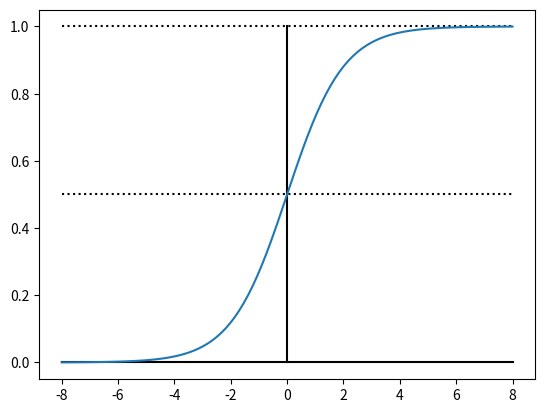
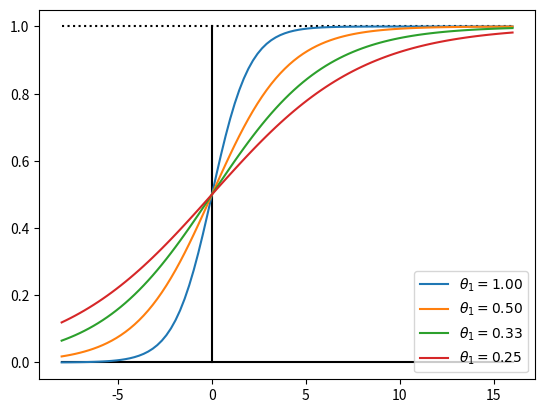
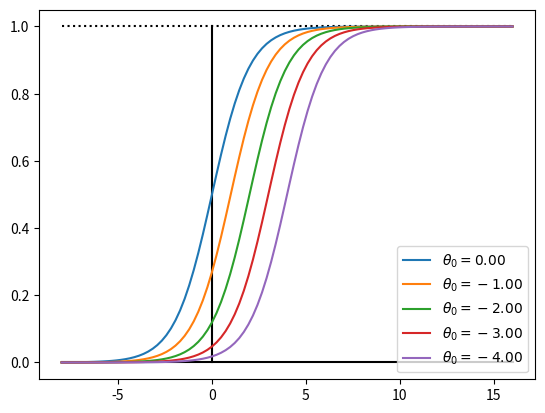
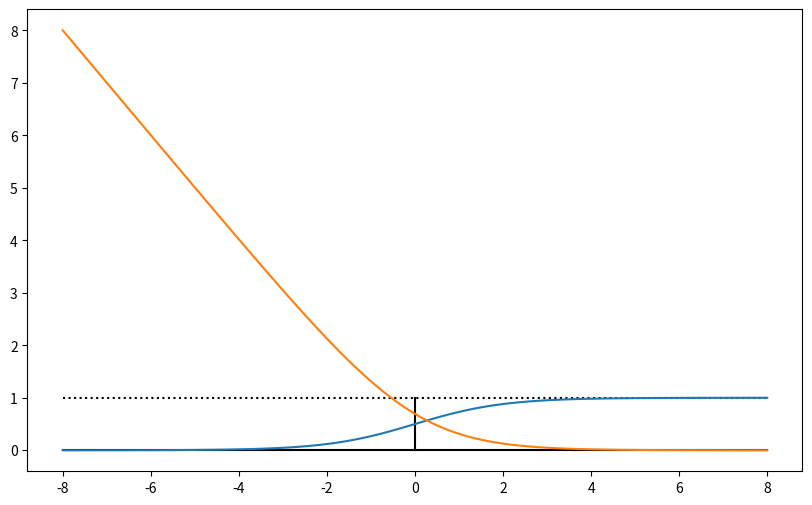
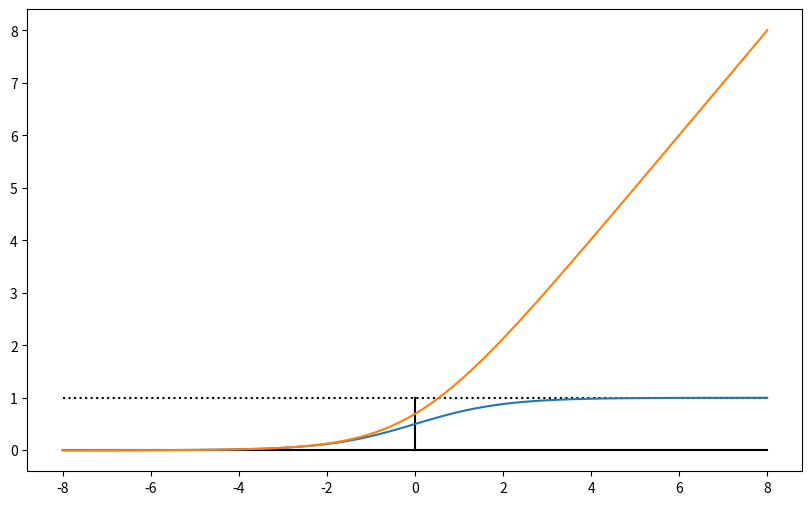

The script that saved these images, in order:
import numpy as np
import matplotlib.pyplot as plt
import math

x = np.linspace(-8,8,100)
y = 1/(1+math.e**-x)  

# Plot coordiante system
plt.plot(x,x*0,color='black')   # ground line
plt.plot(x,x*0+1,color='black', linestyle='dotted')
plt.plot(x,x*0+0.5,color='black', linestyle='dotted')
plt.plot((0,0),(0,1),color='black')    # vertical line

# plot the sigmoid
plt.plot(x,y)
plt.show()


import numpy as np
import matplotlib.pyplot as plt
import math

# Plot coordiante system
x = np.linspace(-8,16,100)
plt.plot(x,x*0,color='black')   # ground line
plt.plot(x,x*0+1,color='black', linestyle='dotted')
plt.plot((0,0),(0,1),color='black')    # vertical line


th0=0; # parameters to configure the sigmoid
th1=1;

for th in range(1,5):
    th1 = 1/th
    #th0 = th
    y = 1/(1+math.e**(-th0-(th1*x)))
    plt.plot(x,y,label=f'$\\theta_1={th1:.2f}$')

plt.legend(loc='lower right')
plt.show()    


import numpy as np
import matplotlib.pyplot as plt
import math

# Plot coordiante system
x = np.linspace(-8,16,100)
plt.plot(x,x*0,color='black')   # ground line
plt.plot(x,x*0+1,color='black', linestyle='dotted')
plt.plot((0,0),(0,1),color='black')    # vertical line


th0=0;  # parameters to configure the sigmoid
th1=1;

for th in range(0,5):
    #th1 = 1/th
    th0 = -th
    y = 1/(1+math.e**(-th0-(th1*x)))
    plt.plot(x,y,label=f'$\\theta_0={th0:.2f}$')

plt.legend(loc='lower right')
plt.show()    

# the follwing cells are needed later in the slides!

import numpy as np
import matplotlib.pyplot as plt
import math

x = np.linspace(-8,8,100)
y = 1/(1+math.e**-x)

plt.figure(figsize=(10, 6))
plt.plot(x,x*0,color='black')   # ground line
plt.plot(x,x*0+1,color='black', linestyle='dotted')
plt.plot((0,0),(0,1),color='black')    # vertical line

cost = -np.log(y)

plt.plot(x,y)
plt.plot(x,cost)

import numpy as np
import matplotlib.pyplot as plt
import math

x = np.linspace(-8,8,100)
y = 1/(1+math.e**-x)

plt.figure(figsize=(10, 6))
plt.plot(x,x*0,color='black')   # ground line
plt.plot(x,x*0+1,color='black', linestyle='dotted')
plt.plot((0,0),(0,1),color='black')    # vertical line

cost = -np.log(1-y)

plt.plot(x,y)
plt.plot(x,cost)
